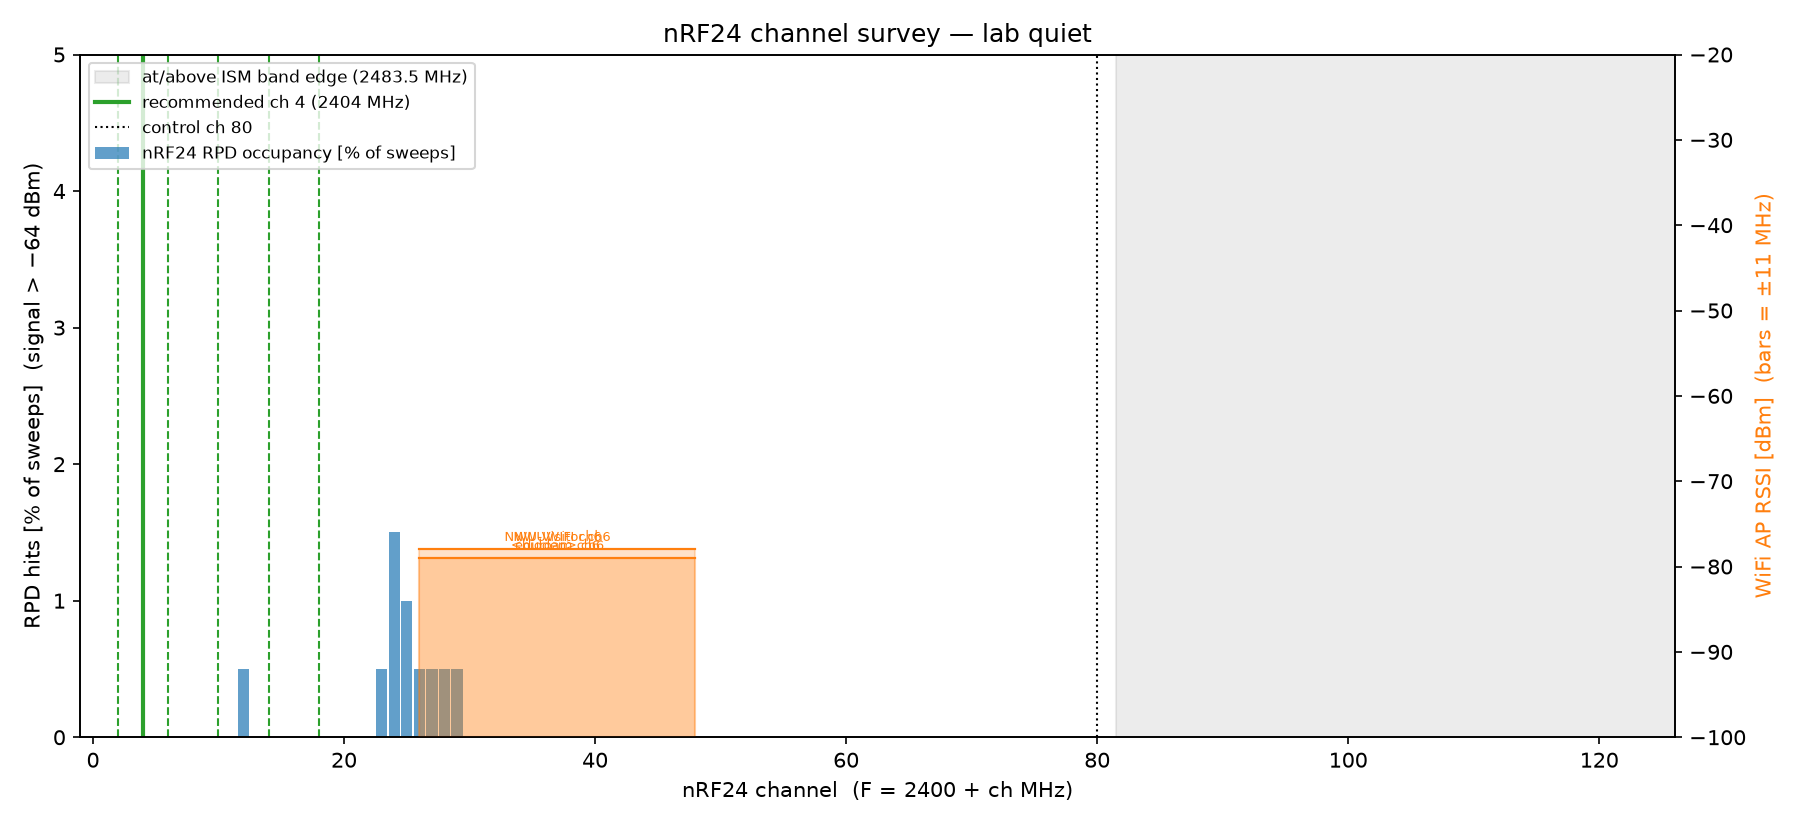

Data behind this chart, as committed beside it:
ch, freq_mhz, rpd_occupancy, wifi_penalty, score, in_ism
0, 2400, 0.0000, 0.0, 0.0000, 1
1, 2401, 0.0000, 0.0, 0.0000, 1
2, 2402, 0.0000, 0.0, 0.0000, 1
3, 2403, 0.0000, 0.0, 0.0000, 1
4, 2404, 0.0000, 0.0, 0.0000, 1
5, 2405, 0.0000, 0.0, 0.0000, 1
6, 2406, 0.0000, 0.0, 0.0000, 1
7, 2407, 0.0000, 0.0, 0.0000, 1
8, 2408, 0.0000, 0.0, 0.0000, 1
9, 2409, 0.0000, 0.0, 0.0000, 1
10, 2410, 0.0000, 0.0, 0.0000, 1
11, 2411, 0.0000, 0.0, 0.0000, 1
12, 2412, 0.0050, 0.0, 0.0025, 1
13, 2413, 0.0000, 0.0, 0.0000, 1
14, 2414, 0.0000, 0.0, 0.0000, 1
15, 2415, 0.0000, 0.0, 0.0000, 1
16, 2416, 0.0000, 0.0, 0.0000, 1
17, 2417, 0.0000, 0.0, 0.0000, 1
18, 2418, 0.0000, 0.0, 0.0000, 1
19, 2419, 0.0000, 0.0, 0.0000, 1
20, 2420, 0.0000, 0.0, 0.0000, 1
21, 2421, 0.0000, 0.0, 0.0000, 1
22, 2422, 0.0000, 0.0, 0.0000, 1
23, 2423, 0.0050, 0.0, 0.0025, 1
24, 2424, 0.0150, 0.0, 0.0075, 1
25, 2425, 0.0100, 7.0, 0.0782, 1
26, 2426, 0.0050, 23.8, 0.2525, 1
27, 2427, 0.0050, 40.6, 0.4293, 1
28, 2428, 0.0050, 47.6, 0.5025, 1
29, 2429, 0.0050, 47.6, 0.5025, 1
30, 2430, 0.0000, 47.6, 0.5000, 1
31, 2431, 0.0000, 47.6, 0.5000, 1
32, 2432, 0.0000, 47.6, 0.5000, 1
33, 2433, 0.0000, 47.6, 0.5000, 1
34, 2434, 0.0000, 47.6, 0.5000, 1
35, 2435, 0.0000, 47.6, 0.5000, 1
36, 2436, 0.0000, 47.6, 0.5000, 1
37, 2437, 0.0000, 47.6, 0.5000, 1
38, 2438, 0.0000, 47.6, 0.5000, 1
39, 2439, 0.0000, 47.6, 0.5000, 1
40, 2440, 0.0000, 47.6, 0.5000, 1
41, 2441, 0.0000, 47.6, 0.5000, 1
42, 2442, 0.0000, 47.6, 0.5000, 1
43, 2443, 0.0000, 47.6, 0.5000, 1
44, 2444, 0.0000, 47.6, 0.5000, 1
45, 2445, 0.0000, 47.6, 0.5000, 1
46, 2446, 0.0000, 47.6, 0.5000, 1
47, 2447, 0.0000, 40.6, 0.4268, 1
48, 2448, 0.0000, 23.8, 0.2500, 1
49, 2449, 0.0000, 7.0, 0.0732, 1
50, 2450, 0.0000, 0.0, 0.0000, 1
51, 2451, 0.0000, 0.0, 0.0000, 1
52, 2452, 0.0000, 0.0, 0.0000, 1
53, 2453, 0.0000, 0.0, 0.0000, 1
54, 2454, 0.0000, 0.0, 0.0000, 1
55, 2455, 0.0000, 0.0, 0.0000, 1
56, 2456, 0.0000, 0.0, 0.0000, 1
57, 2457, 0.0000, 0.0, 0.0000, 1
58, 2458, 0.0000, 0.0, 0.0000, 1
59, 2459, 0.0000, 0.0, 0.0000, 1
... 66 more rows
